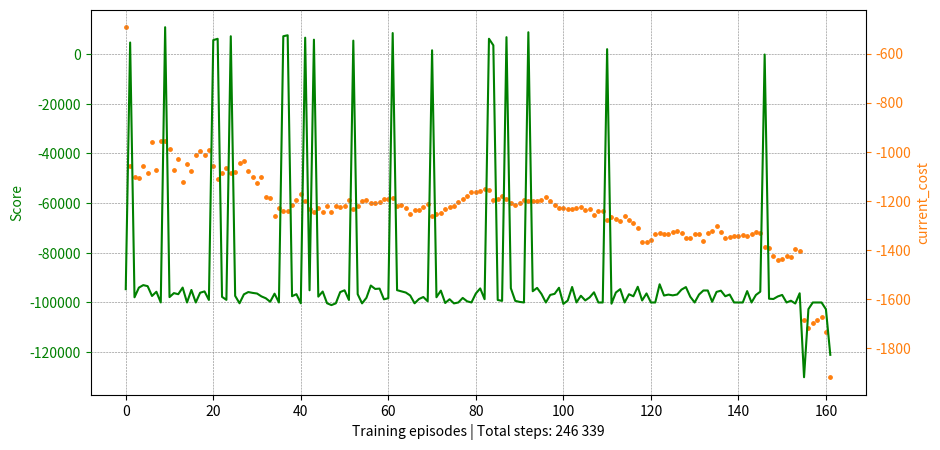

Recreate this plot in Python.
import numpy as np
import matplotlib.pyplot as plt
import matplotlib.ticker as mticker


def plot_learning_curve(x, costs, score, filename=None):
    fig = plt.figure(figsize=(10, 5))

    ax = fig.add_subplot(111, label='1')
    ax2 = fig.add_subplot(111, label='2', frame_on=False)

    ax2.plot(x, score, color='g')
    ax2.set_xlabel(f'Training episodes | Total steps: {steps}')  # | Time: {time} min.', color='C0')
    ax2.set_ylabel('Score', color='g')
    ax2.tick_params(axis='x', colors='black')
    ax2.tick_params(axis='y', colors='g')

    costs = -costs
    N = len(costs)
    running_avg = np.empty(N)
    for t in range(N):
        running_avg[t] = np.mean(costs[max(0, t - 100):(t + 1)])

    ax.scatter(x, running_avg, color='C1', s=6)

    ax.axes.get_xaxis().set_visible(False)
    ax.xaxis.set_major_locator(mticker.MaxNLocator(integer=True))

    ax.yaxis.tick_right()
    ax.set_ylabel('current_cost', color='C1')
    ax.yaxis.set_label_position('right')
    ax.tick_params(axis='y', colors='C1')

    # if filename:
    #     plt.savefig(filename)

    plt.grid(True, which='both', axis='both', color='grey', linestyle='--', linewidth=0.4)
    ax.grid(True, which='both', axis='x', color='grey', linestyle='--', linewidth=0.4)

    plt.show()


costs = np.array([493, 1620, 1193, 1125, 849, 1233, 209, 1869, 5, 981, 1301, 2001, 493, 2341, 5, 1529, 5, 725, 1245, 601, 2400, 2211, 541, 577, 1655, 945, 137, 805, 2169, 1841, 1877, 353, 3733, 1309, 3837, 5, 1684, 1222, 333, 377, 145, 2446, 2661, 1787, 457, 1869, 133, 2357, 153, 1361, 973, 5, 3172, 517, 165, 937, 1949, 1169, 1085, 409, 1033, 1177, 3189, 989, 1817, 2941, 173, 1293, 429, 333, 4675, 557, 937, 133, 493, 973, 5, 157, 333, 5, 973, 1045, 365, 1380, 4859, 777, 177, 2022, 2589, 2053, 549, 5, 1673, 1245, 985, 1009, 5, 2509, 2817, 2833, 1141, 901, 1493, 645, 953, 1957, 825, 2729, 5, 5, 4751, 265, 2841, 1365, 5, 1937, 2625, 2225, 6365, 1097, 5, 5, 1425, 977, 545, 893, 541, 1161, 2605, 2541, 5, 1721, 3181, 833, 401, 1565, 2765, 4117, 745, 5, 5, 5, 2993, 1557, 885, 1097, 7718, 249, 5817, 1909, 689, 5, 145, 185, 1089, 28425, 4233, 5, 5, 5, 6217, 19821])
score = np.array([-94646, 4643, -97926, -94037, -93015, -93442, -97390, -95699, -100001, 10802, -97850, -96242, -96678, -94013, -100012, -94968, -100012, -96088, -95552, -99000, 5613, 6144, -97743, -98959, 7171, -97351, -100328, -96736, -95815, -96152, -96405, -97555, -98309, -99717, -96461, -100012, 7177, 7567, -97489, -96663, -100347, 6589, -95100, 5788, -97654, -95602, -100320, -101067, -100354, -95832, -95100, -99007, 5403, -96668, -100365, -98130, -93191, -94565, -94421, -98742, -98281, 8455, -95055, -95551, -96014, -97193, -100345, -98626, -97806, -99537, 1514, -97906, -95239, -100214, -98708, -100381, -100012, -98176, -99532, -100001, -96397, -94344, -98693, 6160, 3517, -99004, -99368, 6792, -94278, -99345, -99778, -100012, 8778, -95485, -94138, -96581, -100012, -96967, -96538, -94086, -100581, -99236, -93771, -99995, -97292, -99177, -97974, -95917, -100012, -100012, 1968, -100503, -95991, -94642, -100012, -96696, -97514, -93688, -99200, -96369, -100001, -100012, -92688, -97212, -96835, -97139, -96801, -94827, -93806, -97704, -100012, -96814, -95182, -95181, -99743, -95752, -95261, -97504, -96809, -100001, -100001, -100012, -95432, -100025, -96993, -95665, -193, -98494, -98604, -97584, -96970, -100012, -99303, -100426, -96307, -130100, -102682, -100012, -100001, -100012, -102741, -121095])
x = np.arange(len(costs))
steps = '246 339'
print(x)


plot_learning_curve(x, costs, score, steps)
